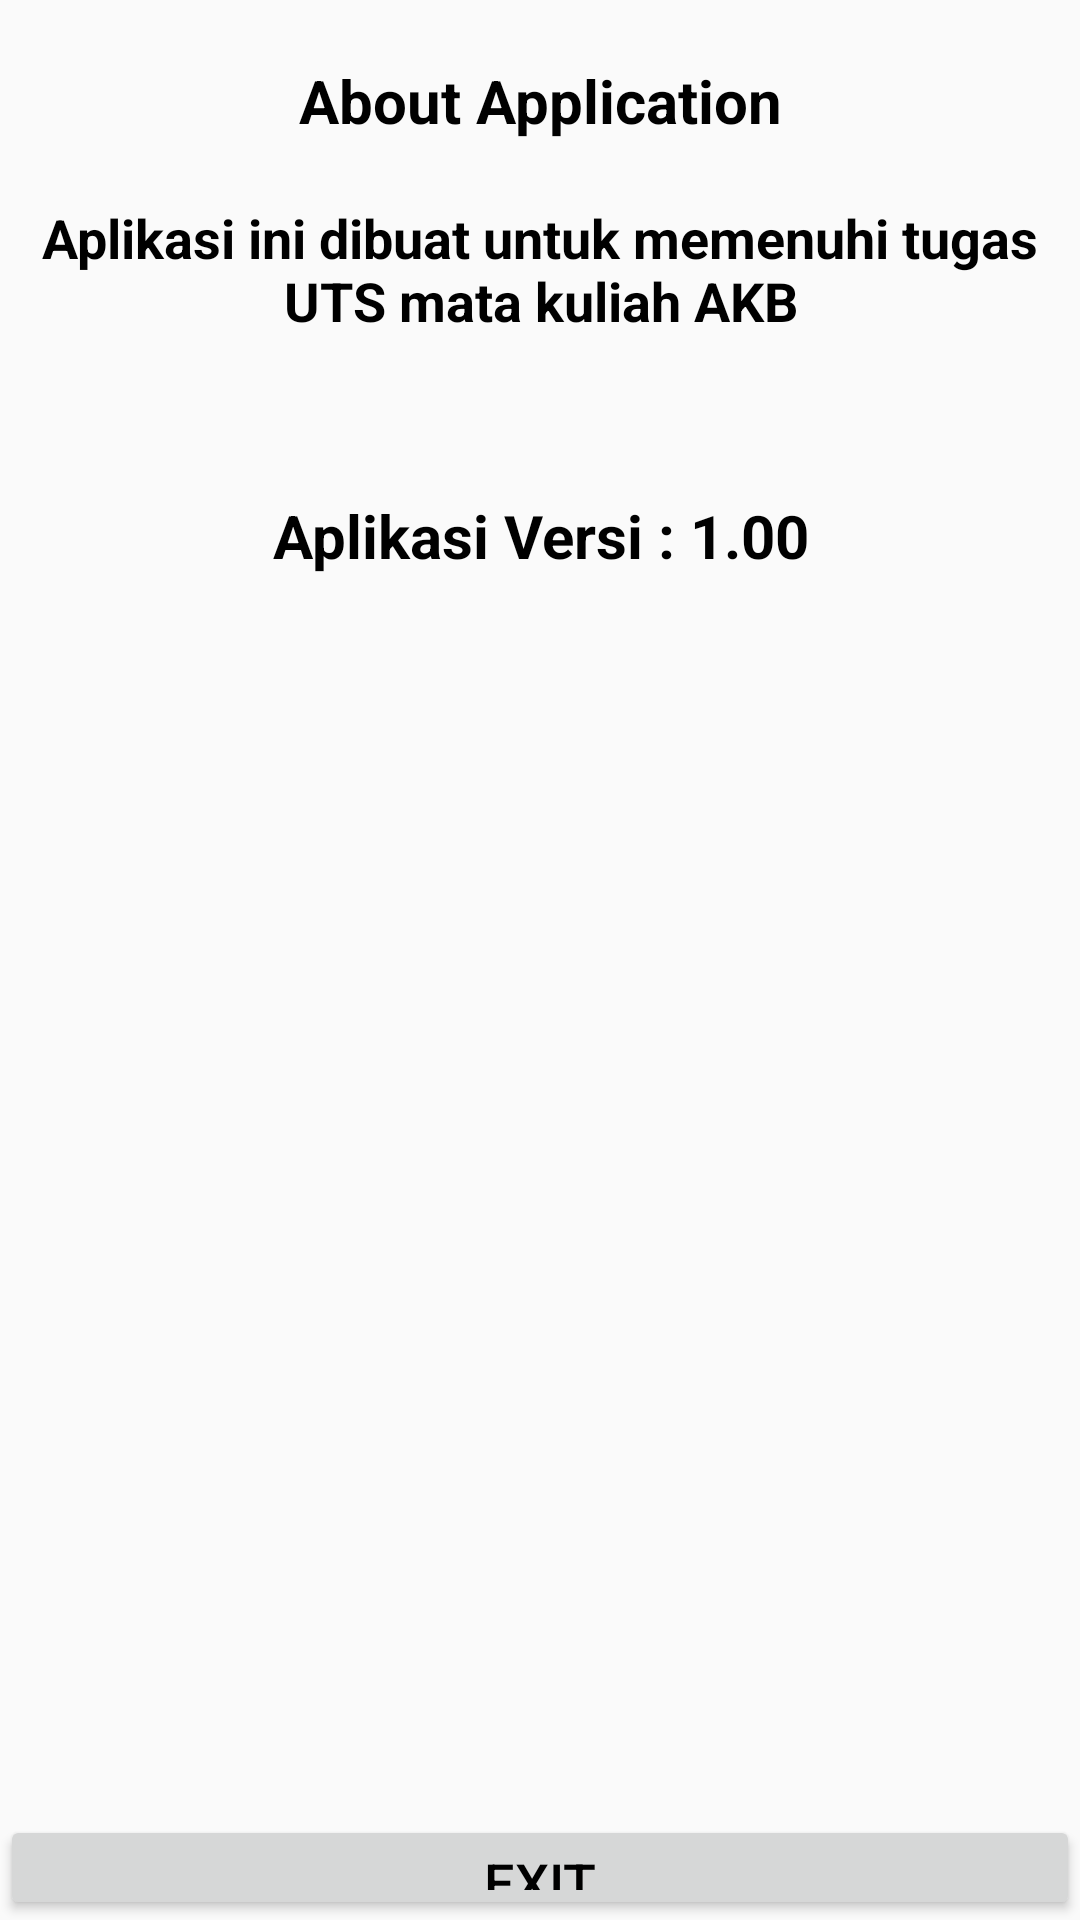

Layout XML and referenced resources for this Android screen:
<!-- AndroidManifest.xml: application theme Theme.NetworkMe -->
<!-- res/layout/alert.xml -->
<?xml version="1.0" encoding="utf-8"?>
<RelativeLayout xmlns:android="http://schemas.android.com/apk/res/android"
    xmlns:app="http://schemas.android.com/apk/res-auto"
    xmlns:tools="http://schemas.android.com/tools"
    android:id="@+id/alertDialog"
    android:layout_width="300dp"
    android:layout_height="match_parent">

    <LinearLayout
        android:layout_width="match_parent"
        android:layout_height="match_parent"
        android:orientation="vertical">

        <TextView
            android:id="@+id/textView7"
            android:layout_width="match_parent"
            android:layout_height="wrap_content"
            android:text="@string/About2"
            android:textAlignment="center"
            android:layout_marginVertical="20dp"
            android:textColor="@color/black"
            android:textSize="20dp"
            android:textStyle="bold" />

        <TextView
            android:id="@+id/textView27"
            android:layout_width="match_parent"
            android:layout_height="98dp"
            android:text="@string/aplikasi"
            android:textAlignment="center"
            android:textColor="@color/black"
            android:textSize="18sp"
            android:textStyle="bold" />

        <TextView
            android:id="@+id/textView28"
            android:layout_width="match_parent"
            android:layout_height="440dp"
            android:text="@string/version"
            android:textAlignment="center"
            android:textColor="@color/black"
            android:textSize="20dp"
            android:textStyle="bold" />

        <Button
            android:id="@+id/buttonClose"
            android:layout_width="match_parent"
            android:layout_height="wrap_content"
            android:text="@string/Exit"
            android:textColor="@color/black"
            android:textSize="18dp" />
    </LinearLayout>
</RelativeLayout>
<!-- resources referenced by this layout -->
<resources>
  <color name="black">#FF000000</color>
  <string name="About2">About Application</string>
  <string name="Exit">Exit</string>
  <string name="aplikasi">Aplikasi ini dibuat untuk memenuhi tugas UTS mata kuliah AKB</string>
  <string name="version">Aplikasi Versi : 1.00</string>
  <style name="Theme.NetworkMe" parent="android:Theme.Material.Light.NoActionBar" />
</resources>
